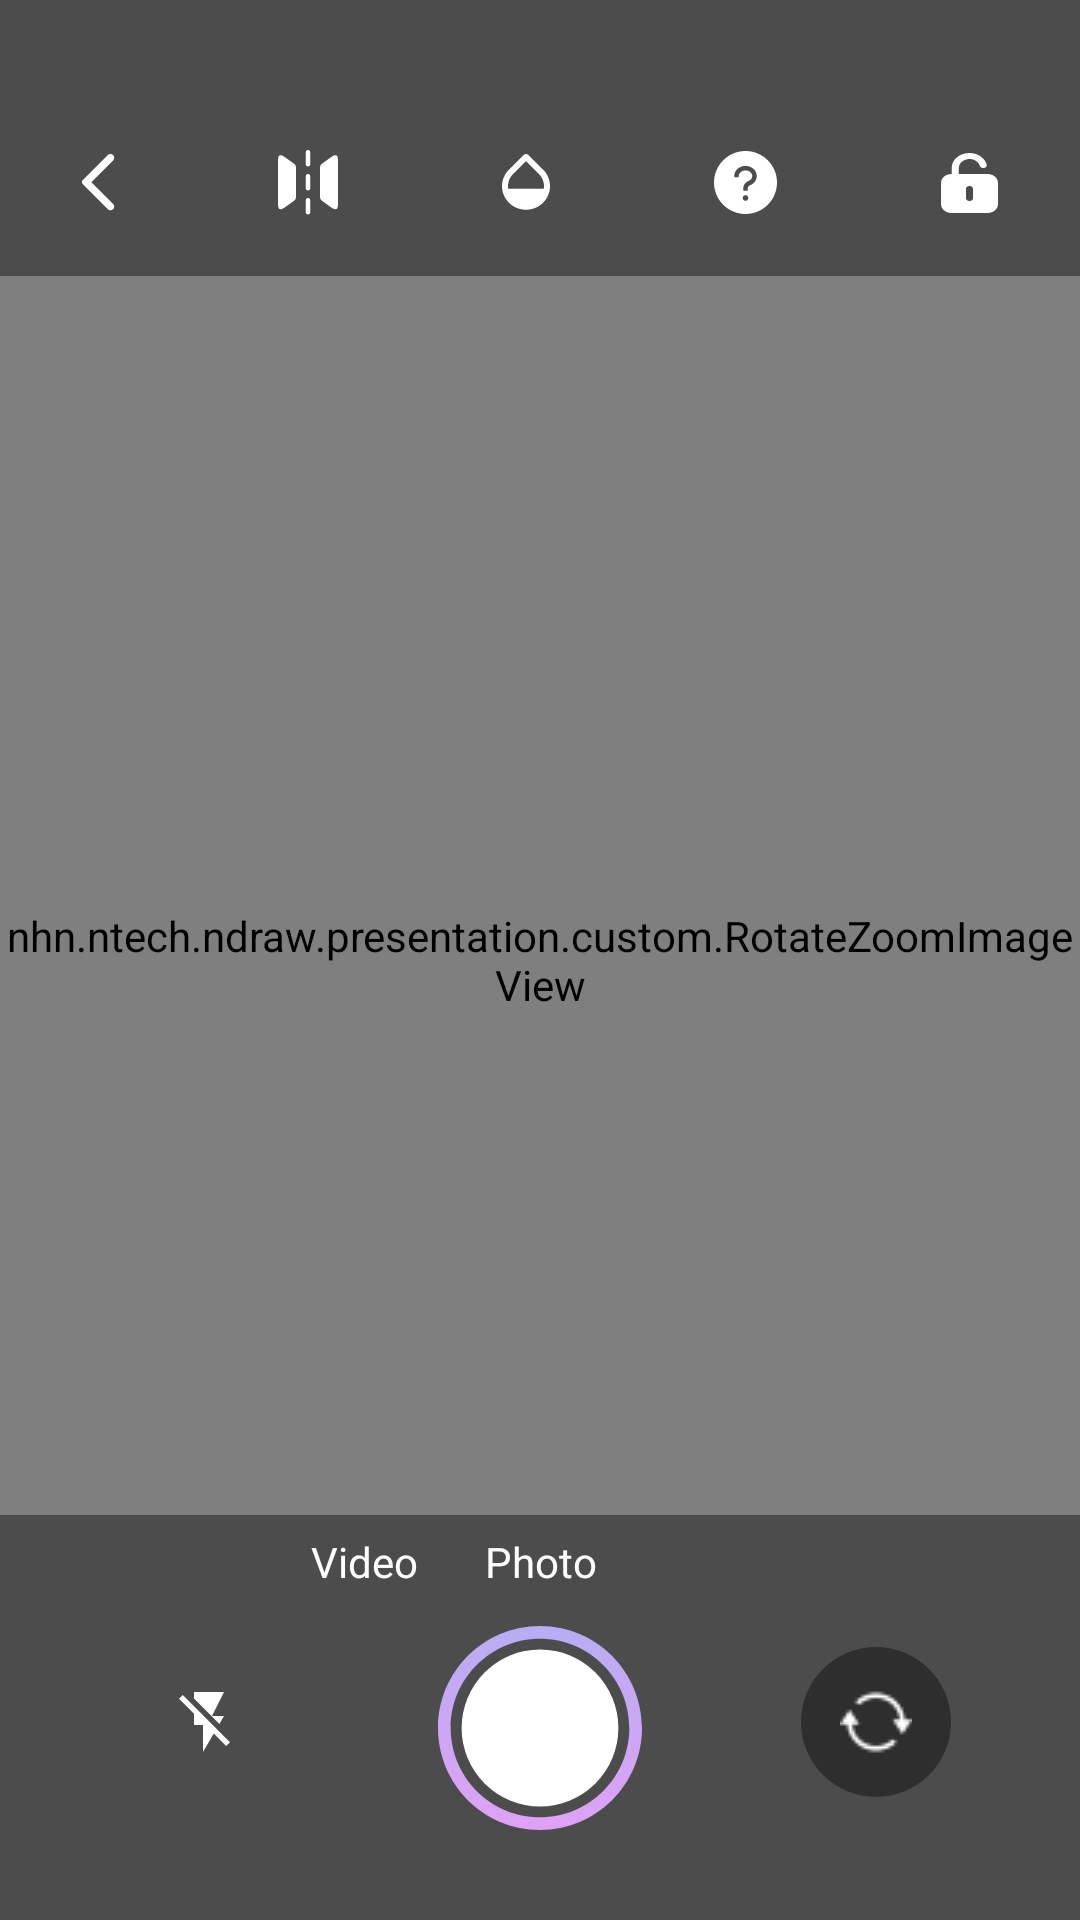

Write the Android layout XML for this screen, with the resource values it uses.
<!-- AndroidManifest.xml: application theme Theme.NDraw -->
<!-- res/layout/activity_sketching.xml -->
<?xml version="1.0" encoding="utf-8"?>
<androidx.constraintlayout.widget.ConstraintLayout xmlns:android="http://schemas.android.com/apk/res/android"
    xmlns:app="http://schemas.android.com/apk/res-auto"
    xmlns:tools="http://schemas.android.com/tools"
    android:id="@+id/main"
    android:layout_width="match_parent"
    android:layout_height="match_parent"
    tools:context=".presentation.sketching.SketchingActivity">

    <androidx.camera.view.PreviewView
        android:id="@+id/camera_preview"
        android:layout_width="match_parent"
        android:layout_height="match_parent"
        app:layout_constraintBottom_toBottomOf="parent"
        app:layout_constraintEnd_toEndOf="parent"
        app:layout_constraintStart_toStartOf="parent"
        app:layout_constraintTop_toTopOf="parent" />

    <nhn.ntech.ndraw.presentation.custom.RotateZoomImageView
        android:id="@+id/iv_sticker"
        android:layout_width="match_parent"
        android:layout_height="wrap_content"
        android:src="@drawable/trend_test_1"
        app:layout_constraintBottom_toBottomOf="parent"
        app:layout_constraintEnd_toEndOf="parent"
        app:layout_constraintStart_toStartOf="parent"
        app:layout_constraintTop_toTopOf="parent" />

    <ImageView
        android:id="@+id/btn_unlock"
        android:layout_width="wrap_content"
        android:layout_height="wrap_content"
        android:layout_marginTop="36dp"
        android:layout_marginEnd="16dp"
        android:background="@drawable/lock_bg"
        android:paddingStart="28dp"
        android:paddingTop="15dp"
        android:paddingEnd="29dp"
        android:paddingBottom="13dp"
        android:src="@drawable/ic_lock"
        android:visibility="gone"
        app:layout_constraintEnd_toEndOf="parent"
        app:layout_constraintTop_toTopOf="parent" />

    <androidx.constraintlayout.widget.ConstraintLayout
        android:id="@+id/top_bar_container"
        android:layout_width="match_parent"
        android:layout_height="wrap_content"
        android:background="@color/bar_background"
        android:paddingTop="50dp"
        android:paddingBottom="20dp"
        app:layout_constraintEnd_toEndOf="parent"
        app:layout_constraintStart_toStartOf="parent"
        app:layout_constraintTop_toTopOf="parent">

        <LinearLayout
            android:id="@+id/button_group"
            android:layout_width="match_parent"
            android:layout_height="wrap_content"
            android:gravity="center_vertical"
            android:orientation="horizontal"
            android:weightSum="5"
            app:layout_constraintEnd_toEndOf="parent"
            app:layout_constraintStart_toStartOf="parent"
            app:layout_constraintTop_toTopOf="parent">

            <ImageView
                android:id="@+id/btn_back"
                android:layout_width="wrap_content"
                android:layout_height="wrap_content"
                android:layout_weight="1"
                android:src="@drawable/ic_back" />

            <ImageView
                android:id="@+id/btn_swap"
                android:layout_width="wrap_content"
                android:layout_height="wrap_content"
                android:layout_weight="1"
                android:src="@drawable/ic_swap" />

            <ImageView
                android:id="@+id/btn_opacity"
                android:layout_width="wrap_content"
                android:layout_height="wrap_content"
                android:layout_weight="1"
                android:src="@drawable/ic_opacity" />

            <ImageView
                android:id="@+id/btn_guide"
                android:layout_width="wrap_content"
                android:layout_height="wrap_content"
                android:layout_weight="1"
                android:src="@drawable/ic_guide" />

            <ImageView
                android:id="@+id/btn_lock"
                android:layout_width="wrap_content"
                android:layout_height="wrap_content"
                android:layout_weight="1"
                android:src="@drawable/ic_unlock" />
        </LinearLayout>

        <SeekBar
            android:id="@+id/sb_opacity"
            android:layout_width="match_parent"
            android:layout_height="wrap_content"
            android:layout_marginHorizontal="16dp"
            android:layout_marginTop="26dp"
            android:max="100"
            android:maxHeight="3dp"
            android:minHeight="2dp"
            android:progress="50"
            android:progressDrawable="@drawable/custom_seekbar_bg"
            android:thumb="@drawable/custom_seekbar_thumb"
            android:visibility="gone"
            app:layout_constraintBottom_toBottomOf="parent"
            app:layout_constraintEnd_toEndOf="parent"
            app:layout_constraintStart_toStartOf="parent"
            app:layout_constraintTop_toBottomOf="@id/button_group" />
    </androidx.constraintlayout.widget.ConstraintLayout>

    <androidx.constraintlayout.widget.ConstraintLayout
        android:id="@+id/bottom_bar_container"
        android:layout_width="match_parent"
        android:layout_height="wrap_content"
        android:background="@color/bar_background"
        app:layout_constraintBottom_toBottomOf="parent"
        app:layout_constraintEnd_toEndOf="parent"
        app:layout_constraintStart_toStartOf="parent">

        <ImageView
            android:id="@+id/btn_action"
            android:layout_width="wrap_content"
            android:layout_height="wrap_content"
            android:layout_marginBottom="30dp"
            android:src="@drawable/ic_button_photo"
            app:layout_constraintBottom_toBottomOf="parent"
            app:layout_constraintEnd_toEndOf="parent"
            app:layout_constraintStart_toStartOf="parent" />

        <ImageView
            android:id="@+id/btn_flash"
            android:layout_width="wrap_content"
            android:layout_height="wrap_content"
            android:layout_marginEnd="10dp"
            android:layout_marginBottom="4dp"
            android:src="@drawable/ic_no_flash"
            app:layout_constraintBottom_toBottomOf="@id/btn_action"
            app:layout_constraintEnd_toStartOf="@id/btn_action"
            app:layout_constraintStart_toStartOf="parent"
            app:layout_constraintTop_toTopOf="@id/btn_action" />

        <ImageView
            android:id="@+id/btn_flip_camera"
            android:layout_width="wrap_content"
            android:layout_height="wrap_content"
            android:layout_marginStart="10dp"
            android:layout_marginBottom="4dp"
            android:background="@drawable/lock_bg"
            android:padding="13dp"
            android:src="@drawable/ic_flip_cam"
            app:layout_constraintBottom_toBottomOf="@id/btn_action"
            app:layout_constraintEnd_toEndOf="parent"
            app:layout_constraintStart_toEndOf="@id/btn_action"
            app:layout_constraintTop_toTopOf="@id/btn_action"
            app:tint="@color/white" />

        <TextView
            android:id="@+id/tv_photo"
            style="@style/roboto_14"
            android:layout_width="wrap_content"
            android:layout_height="wrap_content"
            android:layout_marginTop="6dp"
            android:layout_marginBottom="12dp"
            android:text="@string/photo_title"
            android:textColor="@color/white"
            app:layout_constraintBottom_toTopOf="@id/btn_action"
            app:layout_constraintEnd_toEndOf="parent"
            app:layout_constraintStart_toStartOf="parent"
            app:layout_constraintTop_toTopOf="parent" />

        <TextView
            android:id="@+id/tv_video"
            style="@style/roboto_14"
            android:layout_width="wrap_content"
            android:layout_height="wrap_content"
            android:layout_marginEnd="22dp"
            android:text="@string/video_title"
            android:textColor="@color/white"
            app:layout_constraintBottom_toBottomOf="@id/tv_photo"
            app:layout_constraintEnd_toStartOf="@id/tv_photo"
            app:layout_constraintTop_toTopOf="@id/tv_photo" />

        <TextView
            android:id="@+id/tv_toggle_photo"
            style="@style/roboto_14"
            android:layout_width="wrap_content"
            android:layout_height="wrap_content"
            android:layout_marginStart="22dp"
            android:text="@string/photo_title"
            android:textColor="@color/white"
            android:visibility="gone"
            app:layout_constraintBottom_toBottomOf="@id/tv_photo"
            app:layout_constraintStart_toEndOf="@id/tv_photo"
            app:layout_constraintTop_toTopOf="@id/tv_photo" />
    </androidx.constraintlayout.widget.ConstraintLayout>
</androidx.constraintlayout.widget.ConstraintLayout>
<!-- resources referenced by this layout -->
<resources>
  <color name="bar_background">#66000000</color>
  <color name="white">#FFFFFFFF</color>
  <!-- drawable custom_seekbar_bg (drawable) -->
  <?xml version="1.0" encoding="utf-8"?>
  <layer-list xmlns:android="http://schemas.android.com/apk/res/android">
      <item
          android:id="@android:id/background"
          android:drawable="@drawable/custom_fill_background" />
  
      <item android:id="@android:id/progress">
          <clip android:drawable="@drawable/custom_fill_progress" />
      </item>
  </layer-list>
  <!-- drawable custom_seekbar_thumb (drawable) -->
  <?xml version="1.0" encoding="utf-8"?>
  <shape xmlns:android="http://schemas.android.com/apk/res/android"
      android:shape="oval">
      <stroke
          android:width="2dp"
          android:color="@color/white" />
      <gradient
          android:angle="0"
          android:endColor="#DFA1F6"
          android:startColor="#B7ADF4"
          android:type="linear" />
      <size
          android:width="16dp"
          android:height="16dp" />
  </shape>
  <!-- drawable ic_back (drawable) -->
  <?xml version="1.0" encoding="utf-8"?>
  <vector xmlns:android="http://schemas.android.com/apk/res/android"
      android:width="11dp"
      android:height="19dp"
      android:viewportWidth="11"
      android:viewportHeight="19">
      <path
          android:fillColor="#FFFFFFFF"
          android:pathData="M10.37 0.37c-0.11-0.12-0.25-0.21-0.4-0.27C9.8 0.03 9.65 0 9.49 0 9.32 0 9.16 0.03 9 0.1 8.86 0.16 8.7 0.25 8.6 0.37l-8.32 8.3C0.2 8.78 0.13 8.89 0.08 9 0.03 9.12 0 9.25 0 9.38s0.03 0.26 0.08 0.38S0.2 10 0.29 10.1l8.31 8.3c0.5 0.5 1.28 0.5 1.77 0 0.5-0.48 0.5-1.27 0-1.76L3.13 9.38l7.25-7.25c0.48-0.48 0.48-1.28 0-1.76Z" />
  </vector>
  <!-- drawable ic_no_flash (drawable) -->
  <?xml version="1.0" encoding="utf-8"?>
  <vector xmlns:android="http://schemas.android.com/apk/res/android"
      android:width="17dp"
      android:height="20dp"
      android:viewportWidth="17"
      android:viewportHeight="20">
      <path
          android:fillColor="#FFFFFFFF"
          android:pathData="M1.27 1L0 2.27l5 5V11h3v9l3.58-6.14L15.73 18 17 16.73 1.27 1ZM15 8h-4l4-8H5v2.18l8.46 8.46L15 8Z" />
  </vector>
  <!-- drawable ic_opacity (drawable) -->
  <?xml version="1.0" encoding="utf-8"?>
  <vector xmlns:android="http://schemas.android.com/apk/res/android"
      android:width="16dp"
      android:height="19dp"
      android:viewportWidth="16"
      android:viewportHeight="19">
      <path
          android:fillColor="#FFFFFFFF"
          android:pathData="M13.65 5.16L8.7 0.28c-0.39-0.38-1.01-0.38-1.4 0L2.35 5.17C0.9 6.58 0 8.55 0 10.71c0 4.35 3.58 7.87 8 7.87s8-3.52 8-7.87c0-2.17-0.9-4.14-2.35-5.57Zm-9.9 1.42L8 2.42l4.25 4.17c0.88 0.88 2.04 2.6 1.67 5.02H2.07C1.7 9.18 2.87 7.45 3.75 6.59Z" />
  </vector>
  <!-- drawable lock_bg (drawable) -->
  <?xml version="1.0" encoding="utf-8"?>
  <shape xmlns:android="http://schemas.android.com/apk/res/android"
      android:shape="rectangle">
      <corners android:radius="100dp" />
      <solid android:color="@color/bar_background" />
  </shape>
  <string name="photo_title">Photo</string>
  <string name="video_title">Video</string>
  <style name="roboto_14">
          <item name="fontFamily">@font/roboto_regular</item>
          <item name="android:textSize">14sp</item>
          <item name="android:textAlignment">center</item>
          <item name="android:textColor">@color/gray</item>
      </style>
  <style name="Theme.NDraw" parent="Base.Theme.NDraw" />
  <!-- drawable custom_fill_progress (drawable) -->
  <?xml version="1.0" encoding="utf-8"?>
  <shape xmlns:android="http://schemas.android.com/apk/res/android"
      android:shape="rectangle">
      <corners android:radius="100dp" />
      <gradient
          android:angle="0"
          android:endColor="#DFA1F6"
          android:startColor="#B7ADF4"
          android:type="linear" />
  </shape>
  <color name="gray">#242424</color>
  <style name="Base.Theme.NDraw" parent="Theme.Material3.DayNight.NoActionBar">
          
          
      </style>
</resources>
